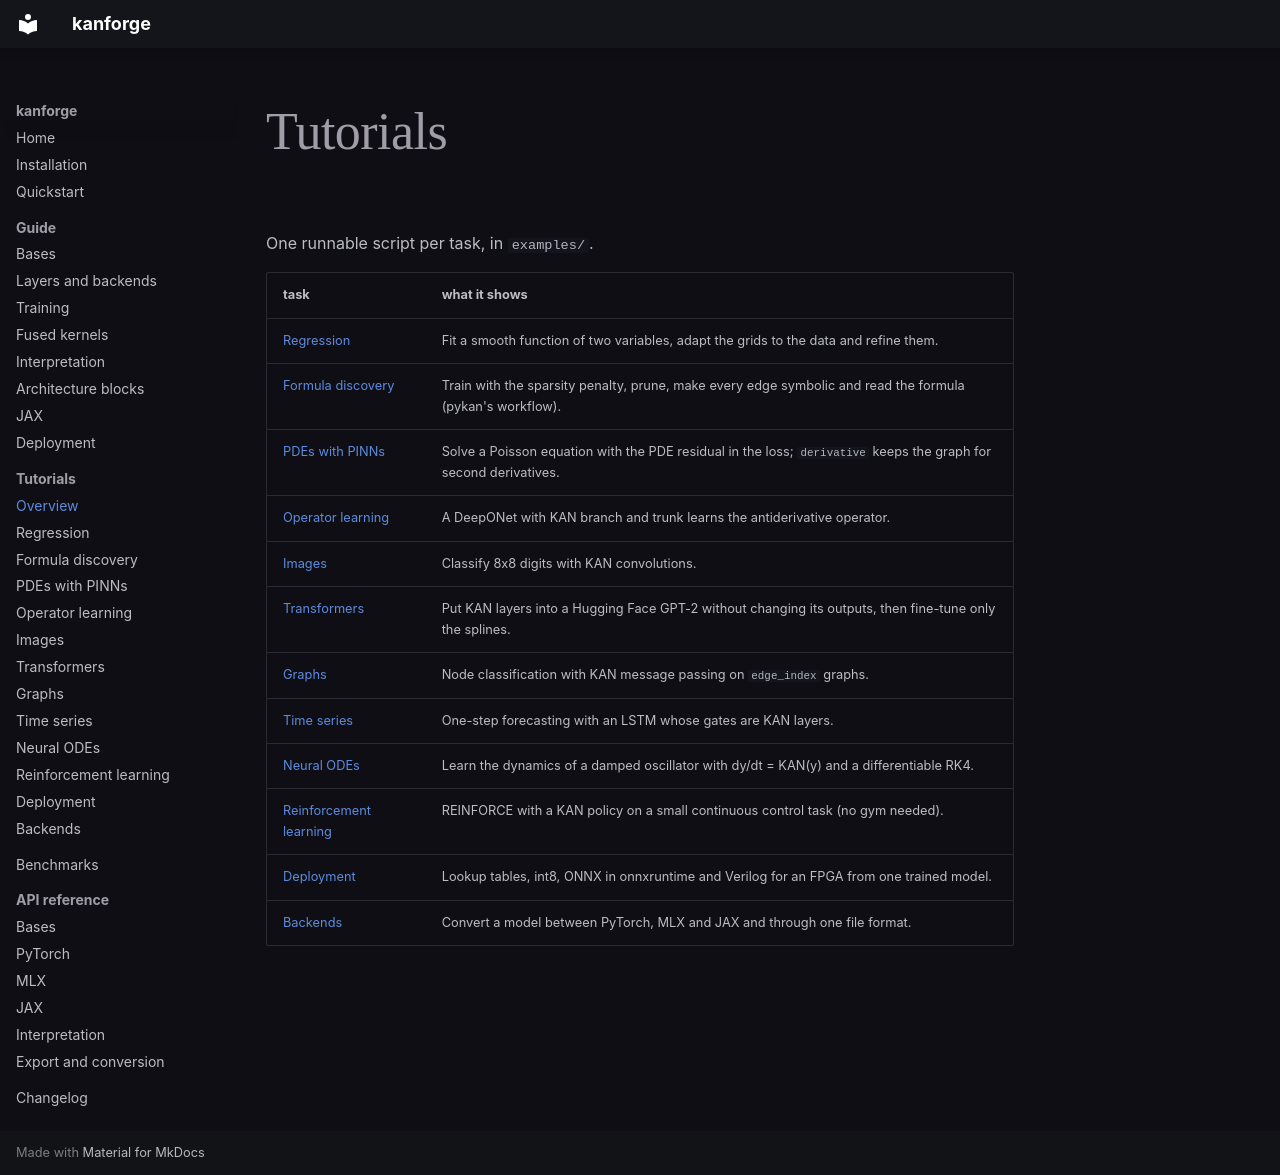

repository: fx-xf/kanforge · page: tutorials/index.html · generator: mkdocs

# Tutorials

One runnable script per task, in `examples/`.

| task | what it shows |
|---|---|
| [Regression](regression.md) | Fit a smooth function of two variables, adapt the grids to the data and refine them. |
| [Formula discovery](formula.md) | Train with the sparsity penalty, prune, make every edge symbolic and read the formula (pykan's workflow). |
| [PDEs with PINNs](pinn.md) | Solve a Poisson equation with the PDE residual in the loss; `derivative` keeps the graph for second derivatives. |
| [Operator learning](operator.md) | A DeepONet with KAN branch and trunk learns the antiderivative operator. |
| [Images](images.md) | Classify 8x8 digits with KAN convolutions. |
| [Transformers](transformers.md) | Put KAN layers into a Hugging Face GPT-2 without changing its outputs, then fine-tune only the splines. |
| [Graphs](graphs.md) | Node classification with KAN message passing on `edge_index` graphs. |
| [Time series](time_series.md) | One-step forecasting with an LSTM whose gates are KAN layers. |
| [Neural ODEs](ode.md) | Learn the dynamics of a damped oscillator with dy/dt = KAN(y) and a differentiable RK4. |
| [Reinforcement learning](rl.md) | REINFORCE with a KAN policy on a small continuous control task (no gym needed). |
| [Deployment](deploy.md) | Lookup tables, int8, ONNX in onnxruntime and Verilog for an FPGA from one trained model. |
| [Backends](backends.md) | Convert a model between PyTorch, MLX and JAX and through one file format. |
